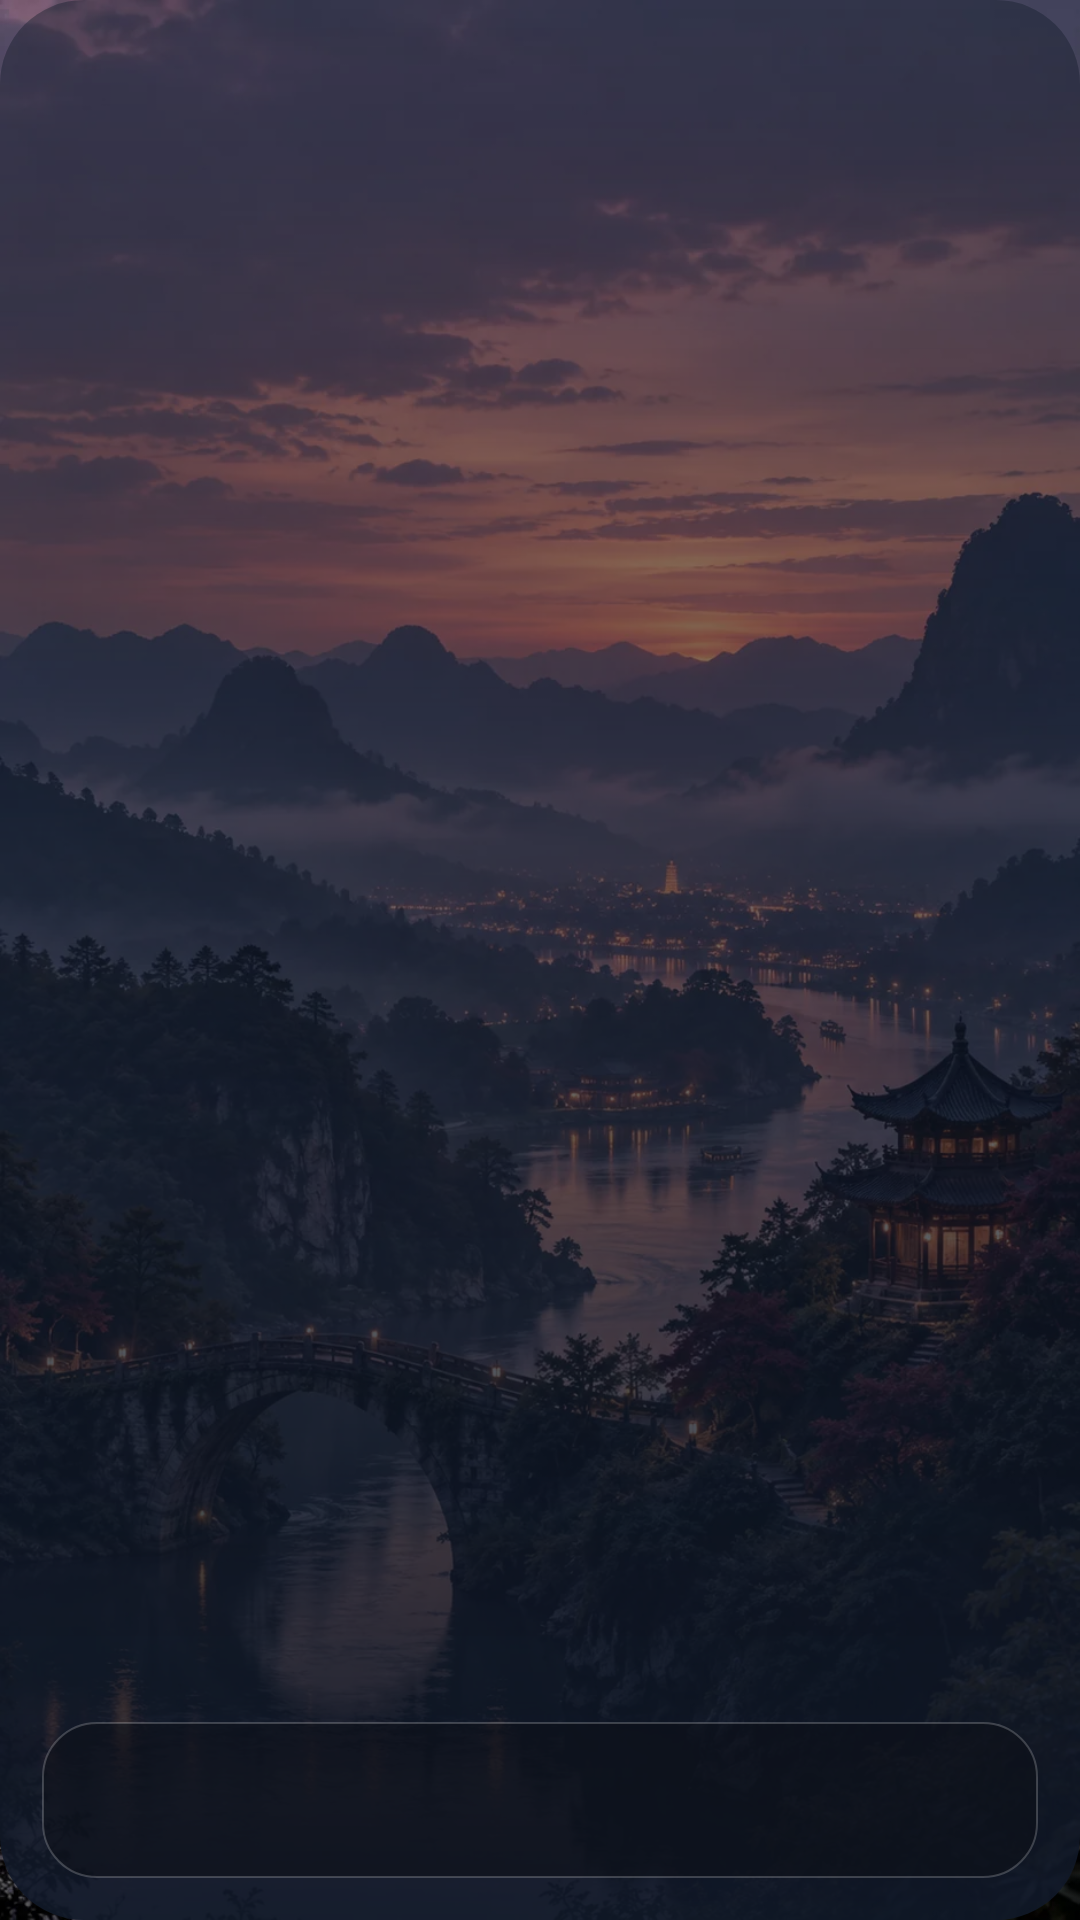

Reconstruct the res/layout file that produces this screen, plus the resources it refers to.
<!-- AndroidManifest.xml: application theme Theme.Lumen -->
<!-- res/layout/widget_clock_calendar.xml -->
<?xml version="1.0" encoding="utf-8"?>
<FrameLayout xmlns:android="http://schemas.android.com/apk/res/android"
    android:id="@+id/clock_widget_root"
    android:layout_width="match_parent"
    android:layout_height="match_parent"
    android:background="@drawable/widget_trip_glass_dark">

    <ImageView
        android:id="@+id/clock_widget_cover"
        android:layout_width="match_parent"
        android:layout_height="match_parent"
        android:scaleType="centerCrop"
        android:src="@drawable/travel_evening_valley"
        android:contentDescription="@null" />
    <FrameLayout
        android:layout_width="match_parent"
        android:layout_height="match_parent"
        android:background="@drawable/widget_trip_scrim_strong" />

    <LinearLayout
        android:layout_width="match_parent"
        android:layout_height="match_parent"
        android:orientation="vertical"
        android:padding="14dp">

        <TextView
            android:id="@+id/clock_widget_weekday"
            android:layout_width="match_parent"
            android:layout_height="wrap_content"
            android:textColor="#FFFFFF"
            android:textSize="16sp"
            android:fontFamily="@font/outfit_medium"
            android:includeFontPadding="false" />
        <TextView
            android:id="@+id/clock_widget_day"
            android:layout_width="match_parent"
            android:layout_height="wrap_content"
            android:textColor="#FFFFFF"
            android:textSize="48sp"
            android:fontFamily="@font/outfit_semibold"
            android:includeFontPadding="false" />
        <TextView
            android:id="@+id/clock_widget_month"
            android:layout_width="match_parent"
            android:layout_height="wrap_content"
            android:textColor="#D9FFFFFF"
            android:textSize="14sp"
            android:fontFamily="@font/outfit_medium"
            android:includeFontPadding="false" />

        <FrameLayout
            android:layout_width="match_parent"
            android:layout_height="0dp"
            android:layout_weight="1" />

        <LinearLayout
            android:layout_width="match_parent"
            android:layout_height="52dp"
            android:paddingHorizontal="8dp"
            android:paddingVertical="6dp"
            android:background="@drawable/widget_clock_capsule"
            android:orientation="horizontal">
            <LinearLayout android:id="@+id/clock_widget_week_0" android:layout_width="0dp" android:layout_weight="1" android:layout_height="match_parent" android:orientation="vertical" android:gravity="center">
                <TextView android:id="@+id/clock_widget_week_label_0" android:layout_width="wrap_content" android:layout_height="wrap_content" android:textColor="#99FFFFFF" android:textSize="9sp" android:includeFontPadding="false" />
                <TextView android:id="@+id/clock_widget_week_day_0" android:layout_width="24dp" android:layout_height="24dp" android:gravity="center" android:textColor="#FFFFFF" android:textSize="11sp" android:fontFamily="@font/outfit_medium" android:includeFontPadding="false" />
            </LinearLayout>
            <LinearLayout android:id="@+id/clock_widget_week_1" android:layout_width="0dp" android:layout_weight="1" android:layout_height="match_parent" android:orientation="vertical" android:gravity="center">
                <TextView android:id="@+id/clock_widget_week_label_1" android:layout_width="wrap_content" android:layout_height="wrap_content" android:textColor="#99FFFFFF" android:textSize="9sp" android:includeFontPadding="false" />
                <TextView android:id="@+id/clock_widget_week_day_1" android:layout_width="24dp" android:layout_height="24dp" android:gravity="center" android:textColor="#FFFFFF" android:textSize="11sp" android:fontFamily="@font/outfit_medium" android:includeFontPadding="false" />
            </LinearLayout>
            <LinearLayout android:id="@+id/clock_widget_week_2" android:layout_width="0dp" android:layout_weight="1" android:layout_height="match_parent" android:orientation="vertical" android:gravity="center">
                <TextView android:id="@+id/clock_widget_week_label_2" android:layout_width="wrap_content" android:layout_height="wrap_content" android:textColor="#99FFFFFF" android:textSize="9sp" android:includeFontPadding="false" />
                <TextView android:id="@+id/clock_widget_week_day_2" android:layout_width="24dp" android:layout_height="24dp" android:gravity="center" android:textColor="#FFFFFF" android:textSize="11sp" android:fontFamily="@font/outfit_medium" android:includeFontPadding="false" />
            </LinearLayout>
            <LinearLayout android:id="@+id/clock_widget_week_3" android:layout_width="0dp" android:layout_weight="1" android:layout_height="match_parent" android:orientation="vertical" android:gravity="center">
                <TextView android:id="@+id/clock_widget_week_label_3" android:layout_width="wrap_content" android:layout_height="wrap_content" android:textColor="#99FFFFFF" android:textSize="9sp" android:includeFontPadding="false" />
                <TextView android:id="@+id/clock_widget_week_day_3" android:layout_width="24dp" android:layout_height="24dp" android:gravity="center" android:textColor="#FFFFFF" android:textSize="11sp" android:fontFamily="@font/outfit_medium" android:includeFontPadding="false" />
            </LinearLayout>
            <LinearLayout android:id="@+id/clock_widget_week_4" android:layout_width="0dp" android:layout_weight="1" android:layout_height="match_parent" android:orientation="vertical" android:gravity="center">
                <TextView android:id="@+id/clock_widget_week_label_4" android:layout_width="wrap_content" android:layout_height="wrap_content" android:textColor="#99FFFFFF" android:textSize="9sp" android:includeFontPadding="false" />
                <TextView android:id="@+id/clock_widget_week_day_4" android:layout_width="24dp" android:layout_height="24dp" android:gravity="center" android:textColor="#FFFFFF" android:textSize="11sp" android:fontFamily="@font/outfit_medium" android:includeFontPadding="false" />
            </LinearLayout>
            <LinearLayout android:id="@+id/clock_widget_week_5" android:layout_width="0dp" android:layout_weight="1" android:layout_height="match_parent" android:orientation="vertical" android:gravity="center">
                <TextView android:id="@+id/clock_widget_week_label_5" android:layout_width="wrap_content" android:layout_height="wrap_content" android:textColor="#99FFFFFF" android:textSize="9sp" android:includeFontPadding="false" />
                <TextView android:id="@+id/clock_widget_week_day_5" android:layout_width="24dp" android:layout_height="24dp" android:gravity="center" android:textColor="#FFFFFF" android:textSize="11sp" android:fontFamily="@font/outfit_medium" android:includeFontPadding="false" />
            </LinearLayout>
            <LinearLayout android:id="@+id/clock_widget_week_6" android:layout_width="0dp" android:layout_weight="1" android:layout_height="match_parent" android:orientation="vertical" android:gravity="center">
                <TextView android:id="@+id/clock_widget_week_label_6" android:layout_width="wrap_content" android:layout_height="wrap_content" android:textColor="#99FFFFFF" android:textSize="9sp" android:includeFontPadding="false" />
                <TextView android:id="@+id/clock_widget_week_day_6" android:layout_width="24dp" android:layout_height="24dp" android:gravity="center" android:textColor="#FFFFFF" android:textSize="11sp" android:fontFamily="@font/outfit_medium" android:includeFontPadding="false" />
            </LinearLayout>
        </LinearLayout>
    </LinearLayout>
</FrameLayout>
<!-- resources referenced by this layout -->
<resources>
  <!-- drawable travel_evening_valley: webp bitmap (drawable-nodpi, 120008 bytes) -->
  <!-- drawable widget_clock_capsule (drawable) -->
  <?xml version="1.0" encoding="utf-8"?>
  <shape xmlns:android="http://schemas.android.com/apk/res/android">
      <corners android:radius="18dp" />
      <solid android:color="#990C1018" />
      <stroke android:width="0.6dp" android:color="#33FFFFFF" />
  </shape>
  <!-- drawable widget_trip_glass_dark (drawable) -->
  <?xml version="1.0" encoding="utf-8"?>
  <shape xmlns:android="http://schemas.android.com/apk/res/android">
      <corners android:radius="28dp" />
      <solid android:color="#D2141824" />
      <stroke android:width="0.8dp" android:color="#55FFFFFF" />
  </shape>
  <!-- drawable widget_trip_scrim_strong (drawable) -->
  <?xml version="1.0" encoding="utf-8"?>
  <shape xmlns:android="http://schemas.android.com/apk/res/android">
      <corners android:radius="28dp" />
      <gradient
          android:angle="270"
          android:startColor="#66101828"
          android:centerColor="#99101828"
          android:endColor="#E6101828" />
  </shape>
  <style name="Theme.Lumen" parent="android:Theme.Material.NoActionBar">
          <item name="android:windowShowWallpaper">true</item>
          <item name="android:windowBackground">@android:color/transparent</item>
          <item name="android:colorBackgroundCacheHint">@null</item>
          <item name="android:statusBarColor">@android:color/transparent</item>
          <item name="android:navigationBarColor">@android:color/transparent</item>
          <item name="android:windowDrawsSystemBarBackgrounds">true</item>
          <item name="android:windowLightStatusBar">false</item>
      </style>
</resources>
